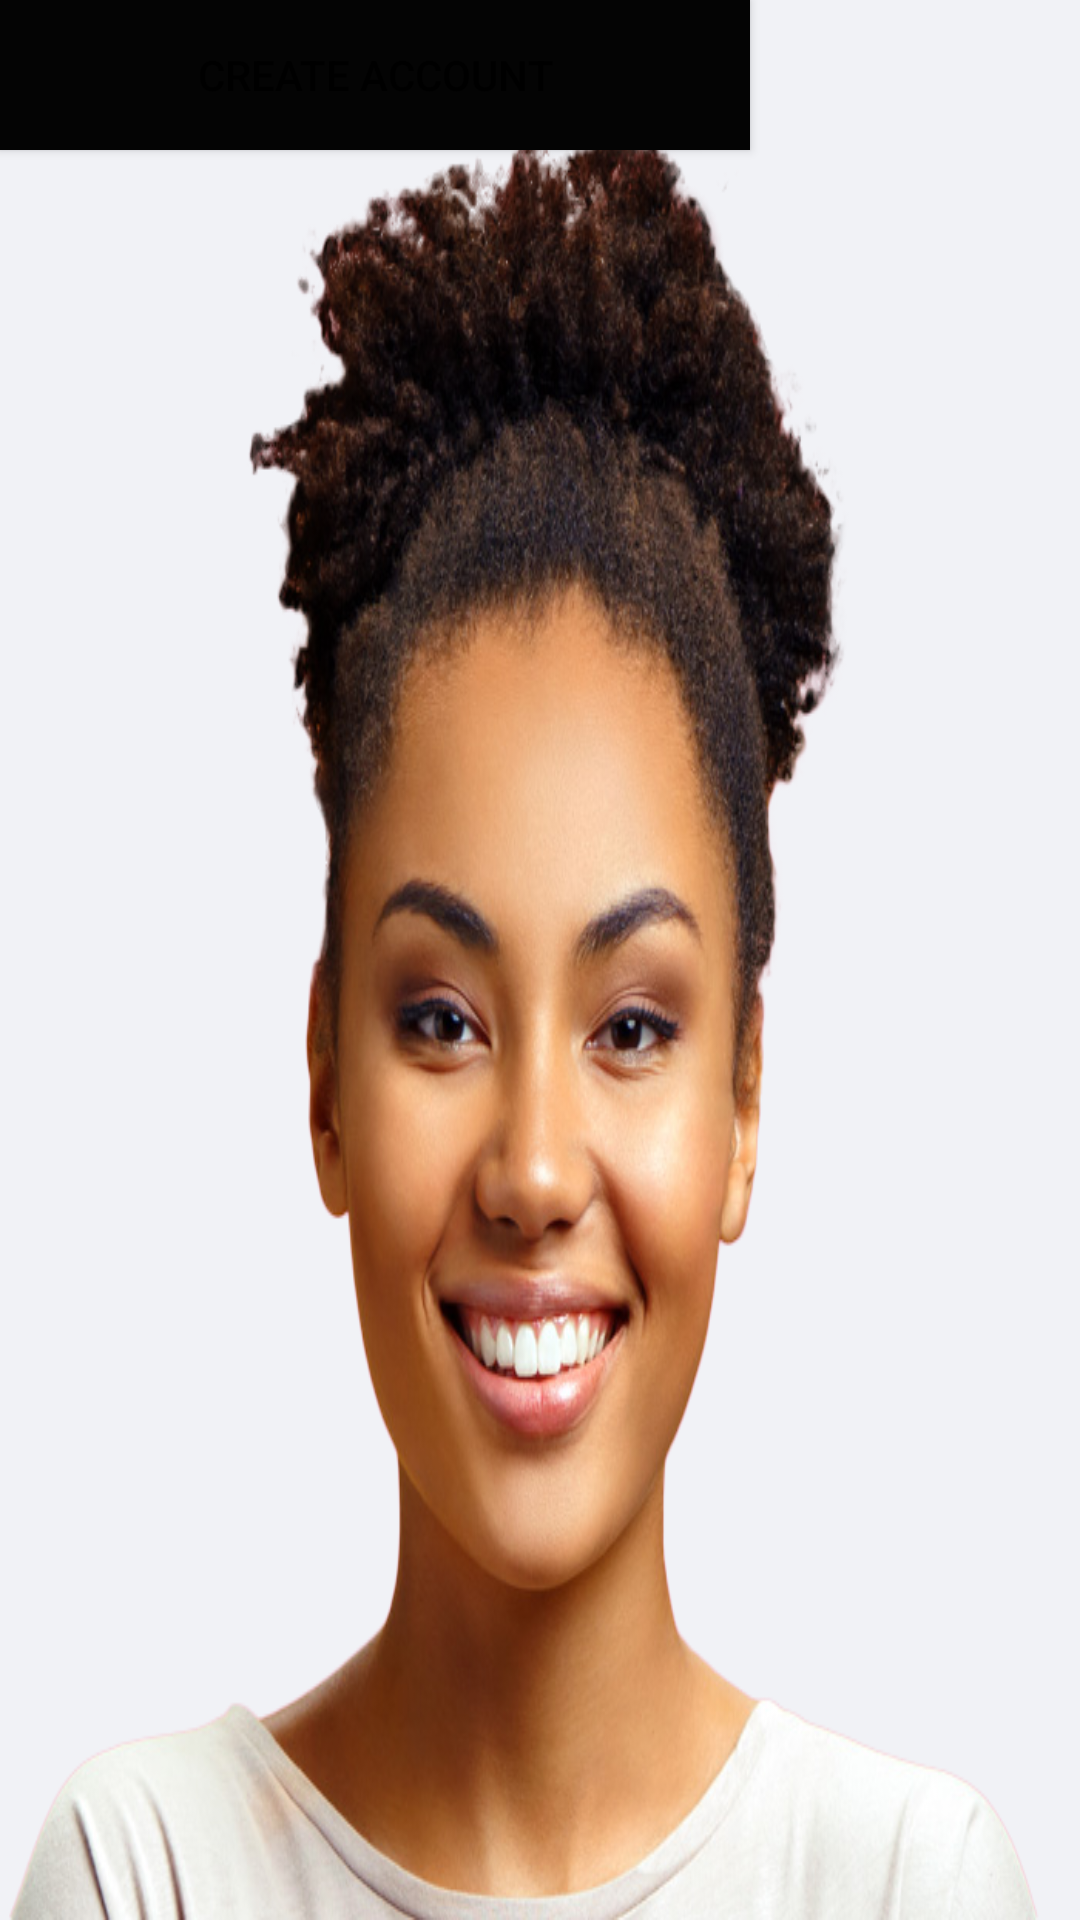

Layout XML and referenced resources for this Android screen:
<!-- AndroidManifest.xml: application theme Theme.Loramaiden -->
<!-- res/layout/activity_main.xml -->
<?xml version="1.0" encoding="utf-8"?>
<androidx.constraintlayout.widget.ConstraintLayout xmlns:android="http://schemas.android.com/apk/res/android"
    xmlns:app="http://schemas.android.com/apk/res-auto"
    xmlns:tools="http://schemas.android.com/tools"
    android:layout_width="match_parent"
    android:layout_height="match_parent"
    android:background="@drawable/imgshawrie"
    tools:context=".MainActivity"
    tools:layout_editor_absoluteX="170dp"
    tools:layout_editor_absoluteY="-12dp">

    <EditText
        android:id="@+id/editTextTextPersonName"
        android:layout_width="250dp"
        android:layout_height="50dp"
        android:ems="10"
        android:inputType="textPersonName"
        android:text="Enter Name"
        tools:layout_editor_absoluteX="28dp"
        tools:layout_editor_absoluteY="123dp" />

    <EditText
        android:id="@+id/editTextTextEmailAddress"
        android:layout_width="250dp"
        android:layout_height="50dp"
        android:ems="10"
        android:inputType="textEmailAddress"
        android:text="Enter email address"
        tools:layout_editor_absoluteX="28dp"
        tools:layout_editor_absoluteY="196dp" />

    <EditText
        android:id="@+id/editTextPhone"
        android:layout_width="250dp"
        android:layout_height="50dp"
        android:ems="10"
        android:inputType="phone"
        android:text="Enter phone number"
        tools:layout_editor_absoluteX="28dp"
        tools:layout_editor_absoluteY="262dp" />

    <EditText
        android:id="@+id/editTextNumberPassword"
        android:layout_width="250dp"
        android:layout_height="50dp"
        android:ems="10"
        android:inputType="numberPassword"
        android:text="Enter PIN"
        tools:layout_editor_absoluteX="28dp"
        tools:layout_editor_absoluteY="340dp" />

    <Button
        android:id="@+id/button"
        android:layout_width="250dp"
        android:layout_height="50dp"
        android:background="#040404"
        android:text="Create account"
        tools:layout_editor_absoluteX="28dp"
        tools:layout_editor_absoluteY="416dp" />

</androidx.constraintlayout.widget.ConstraintLayout>
<!-- resources referenced by this layout -->
<resources>
  <!-- drawable imgshawrie: png bitmap (drawable, 504056 bytes) -->
  <style name="Theme.Loramaiden" parent="Theme.MaterialComponents.DayNight.DarkActionBar">
          
          <item name="colorPrimary">@color/purple_500</item>
          <item name="colorPrimaryVariant">@color/purple_700</item>
          <item name="colorOnPrimary">@color/white</item>
          
          <item name="colorSecondary">@color/teal_200</item>
          <item name="colorSecondaryVariant">@color/teal_700</item>
          <item name="colorOnSecondary">@color/black</item>
          
          <item name="android:statusBarColor">?attr/colorPrimaryVariant</item>
          
      </style>
  <!-- not gathered from this repository: default colours our renderer supplied (Android Studio template values) -->
  <color name="purple_500">#FF6200EE</color>
  <color name="purple_700">#FF3700B3</color>
  <color name="teal_200">#FF03DAC5</color>
  <color name="teal_700">#FF018786</color>
  <color name="black">#FF000000</color>
  <color name="white">#FFFFFFFF</color>
</resources>
